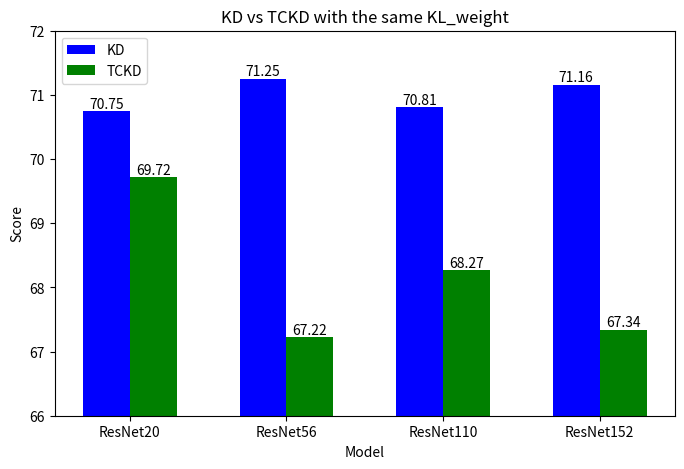

Reproduce this figure in Python. (Note: this script raises an exception after producing the figure.)
# % KD vs TCKD with the same KL_weight
# % ResNet20:  70.75, 69.72
# % ResNet56:  71.25, 67.22
# % ResNet110: 70.81, 68.27
# % ResNet152: 71.16, 67.34

import numpy as np
import matplotlib.pyplot as plt

# Data
models = ["ResNet20", "ResNet56", "ResNet110", "ResNet152"]
KD = [70.75, 71.25, 70.81, 71.16]
TCKD = [69.72, 67.22, 68.27, 67.34]

# Bar width
bar_width = 0.3
x = np.arange(len(models))

# Plot
fig, ax = plt.subplots(figsize=(8, 5))
bar1 = ax.bar(x - bar_width/2, KD, bar_width, label='KD', color='b')
bar2 = ax.bar(x + bar_width/2, TCKD, bar_width, label='TCKD', color='g')

# Add values above bars
def add_values(bars):
    for bar in bars:
        height = bar.get_height()
        ax.text(bar.get_x() + bar.get_width()/2, height, f'{height:.2f}', ha='center', va='bottom')

add_values(bar1)
add_values(bar2)

# Labels and Titles
ax.set_xlabel("Model")
ax.set_ylabel("Score")
ax.set_title("KD vs TCKD with the same KL_weight")
ax.set_xticks(x)
ax.set_xticklabels(models)
ax.set_ylim(66, 72)  # Limit y-axis range
ax.legend()

# Show plot
plt.savefig(f"data/tckd/bar_plot.pdf", format="pdf", bbox_inches="tight")
